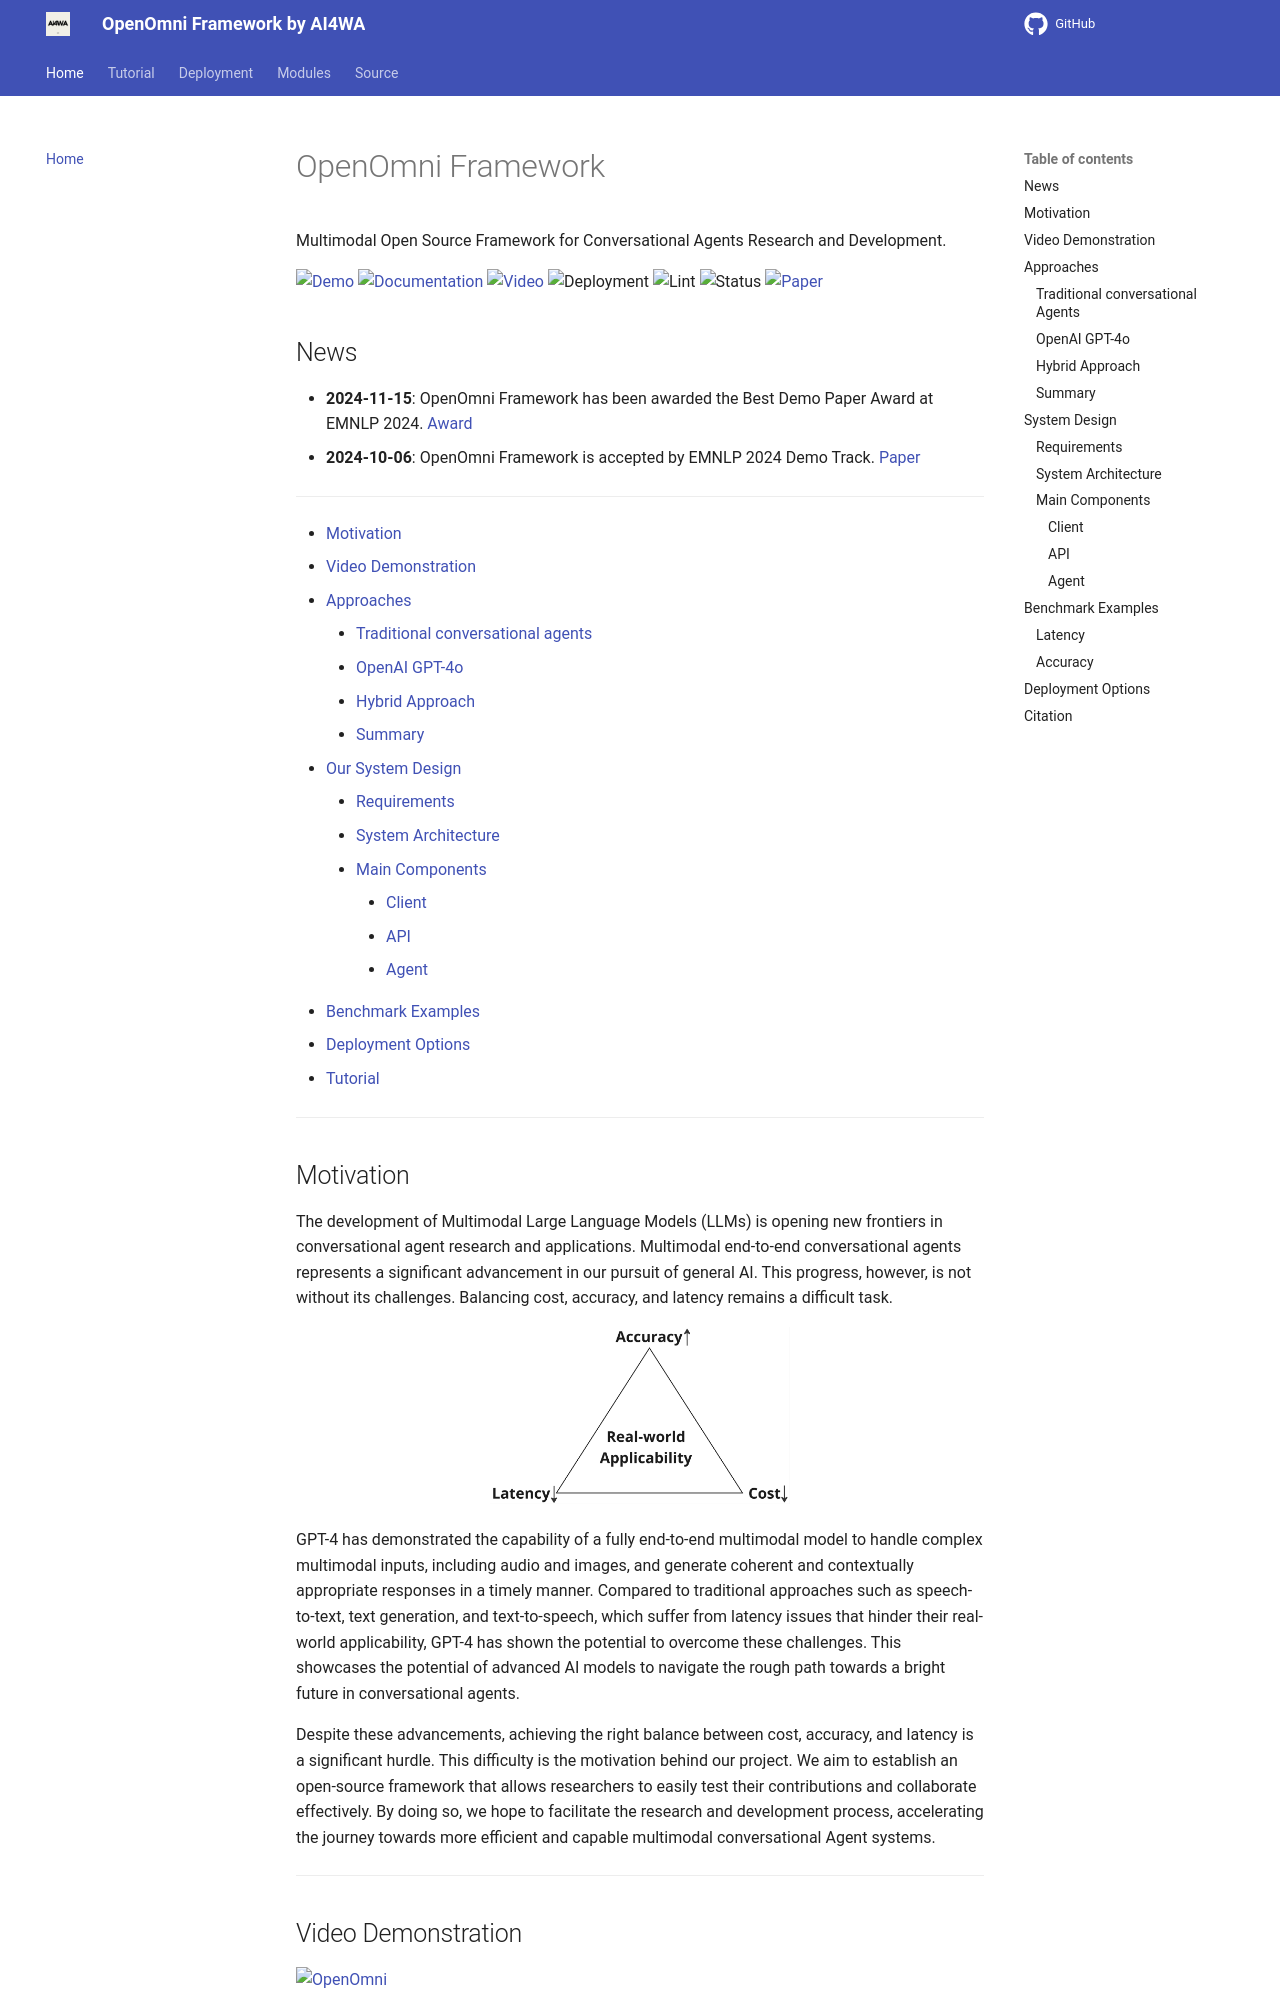

repository: AI4WA/OpenOmniFramework · page: index.html · generator: mkdocs

# OpenOmni Framework

Multimodal Open Source Framework for Conversational Agents Research and Development.

[![Demo](https://img.shields.io/badge/Demo-Available-blue)](https://openomni.ai4wa.com)
[![Documentation](https://img.shields.io/badge/Documentation-Available-blue)](https://openomnidocs.ai4wa.com/)
[![Video](https://img.shields.io/badge/Video-Available-blue)](https://www.youtube.com/watch?v=zaSiT3clWqY&ab_channel=AI4WA)
![Deployment](https://github.com/AI4WA/OpenOmniFramework/actions/workflows/deploy.yml/badge.svg)
![Lint](https://github.com/AI4WA/OpenOmniFramework/actions/workflows/tox.yml/badge.svg)
![Status](https://img.shields.io/badge/Status-Work%20in%20Progress-yellow)
[![Paper](https://img.shields.io/badge/Paper-View-green?style=flat&logo=adobeacrobatreader)](https://aclanthology.org/2024.emnlp-demo.5.pdf)

## News

- **2024-11-15**: OpenOmni Framework has been awarded the Best Demo Paper Award at EMNLP 2024. [Award](https://2024.emnlp.org/program/best_papers/)
- **2024-10-06**: OpenOmni Framework is accepted by EMNLP 2024 Demo Track. [Paper](https://aclanthology.org/2024.emnlp-demo.5.pdf)

----

- [Motivation](#motivation)
- [Video Demonstration](#video-demonstration)
- [Approaches](#approaches)
    - [Traditional conversational agents](#traditional-conversational-ai)
    - [OpenAI GPT-4o](#openai-gpt-4o)
    - [Hybrid Approach](#hybrid-approach)
    - [Summary](#summary)
- [Our System Design](#system-design)
    - [Requirements](#requirements)
    - [System Architecture](#system-architecture)
    - [Main Components](#main-components)
        - [Client](#client)
        - [API](#api)
        - [Agent](#agent)
- [Benchmark Examples](#benchmark-examples)
- [Deployment Options](#deployment-options)
- [Tutorial](./Tutorial/index.md)

----
